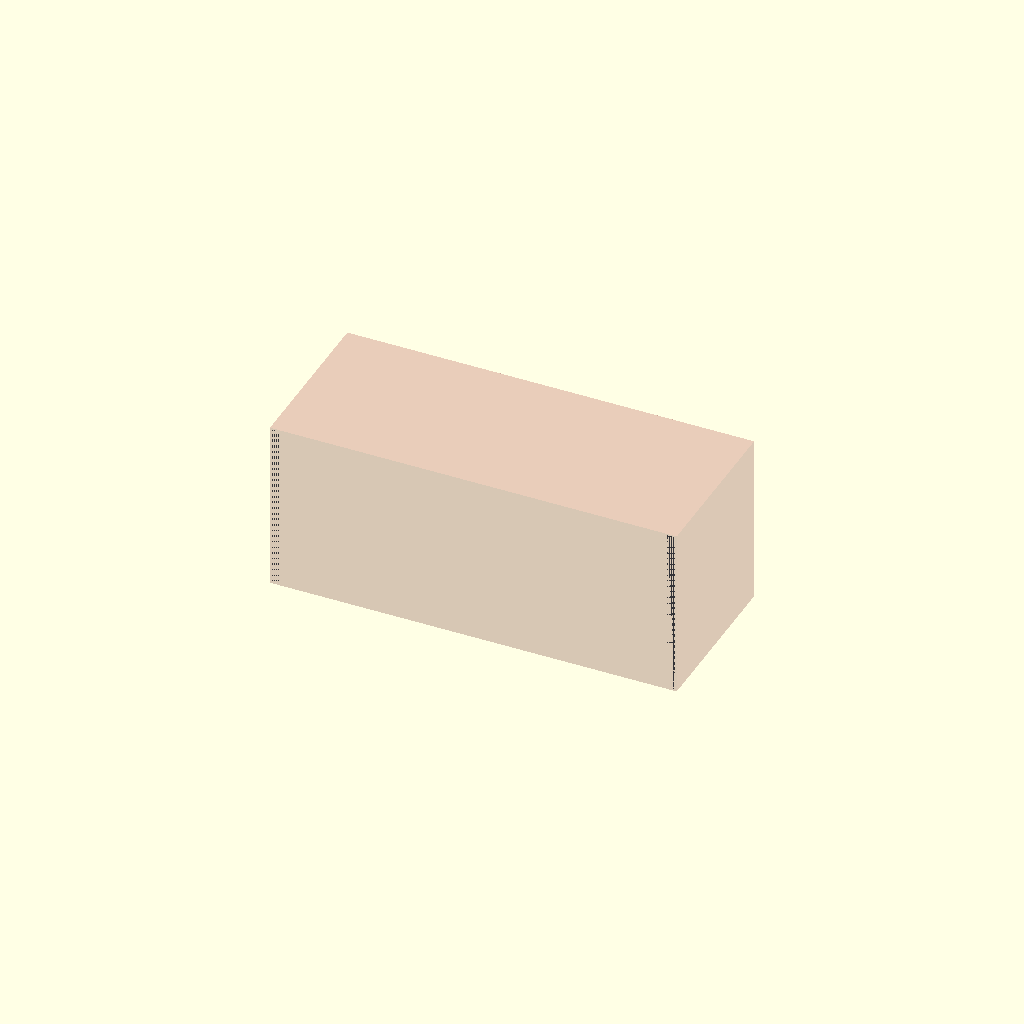
Cell 1: rendered with the file's own defaults.
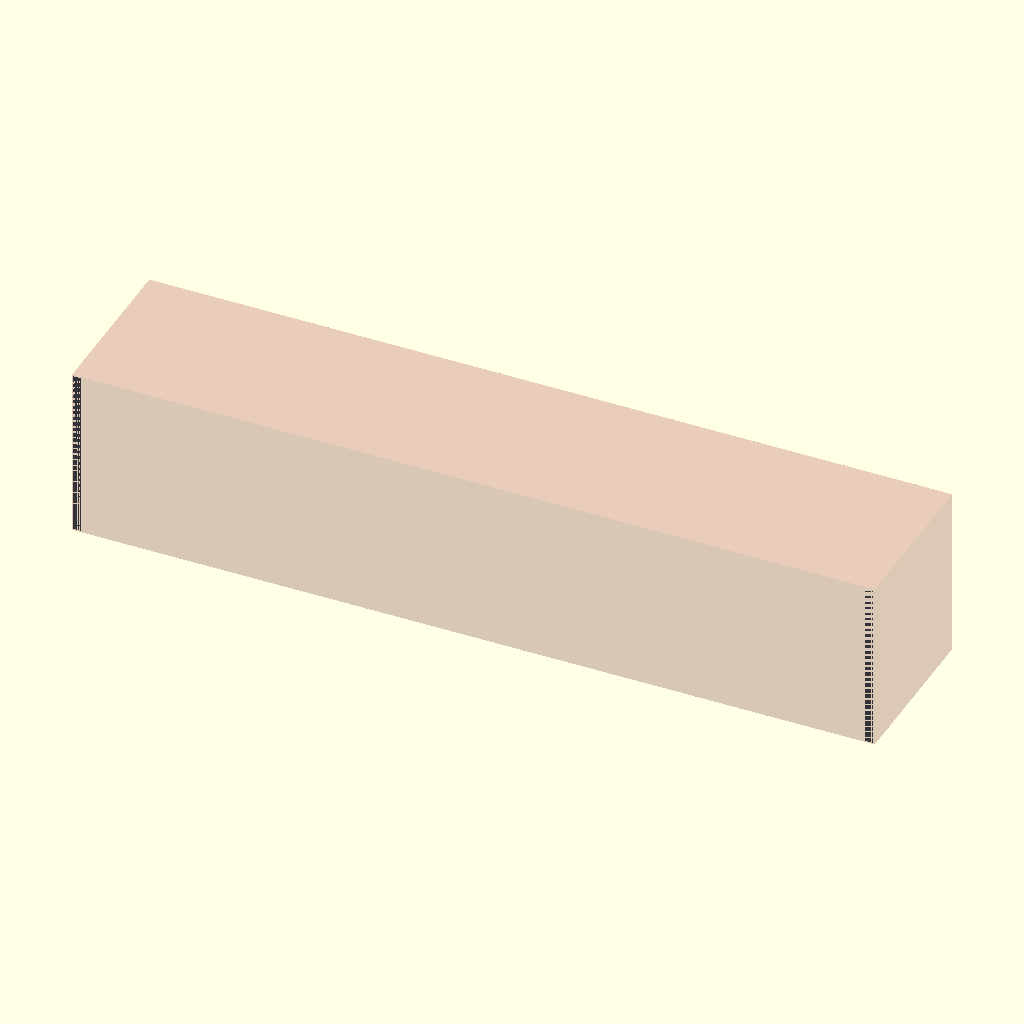
Cell 2 — box_l set to 11796, the other parameters unchanged.
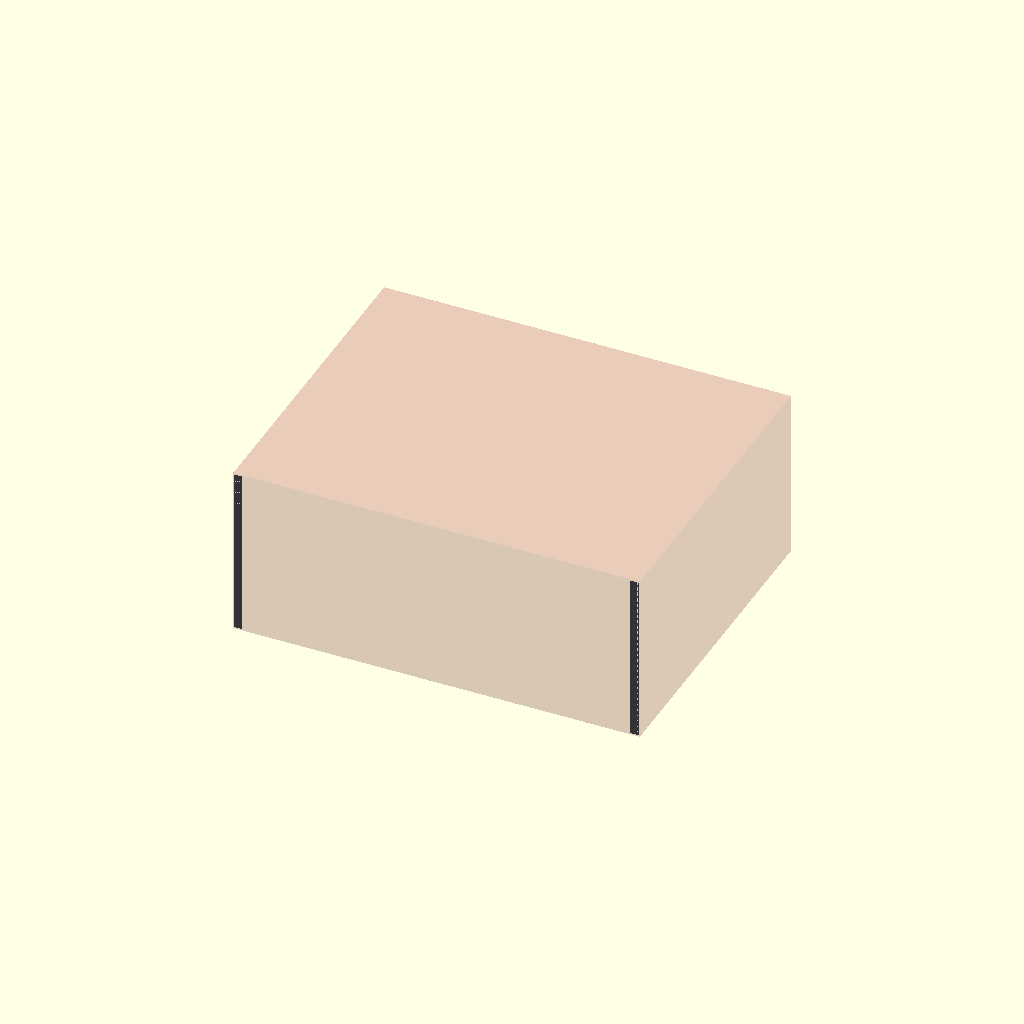
Cell 3 — box_w set to 4704, the other parameters unchanged.
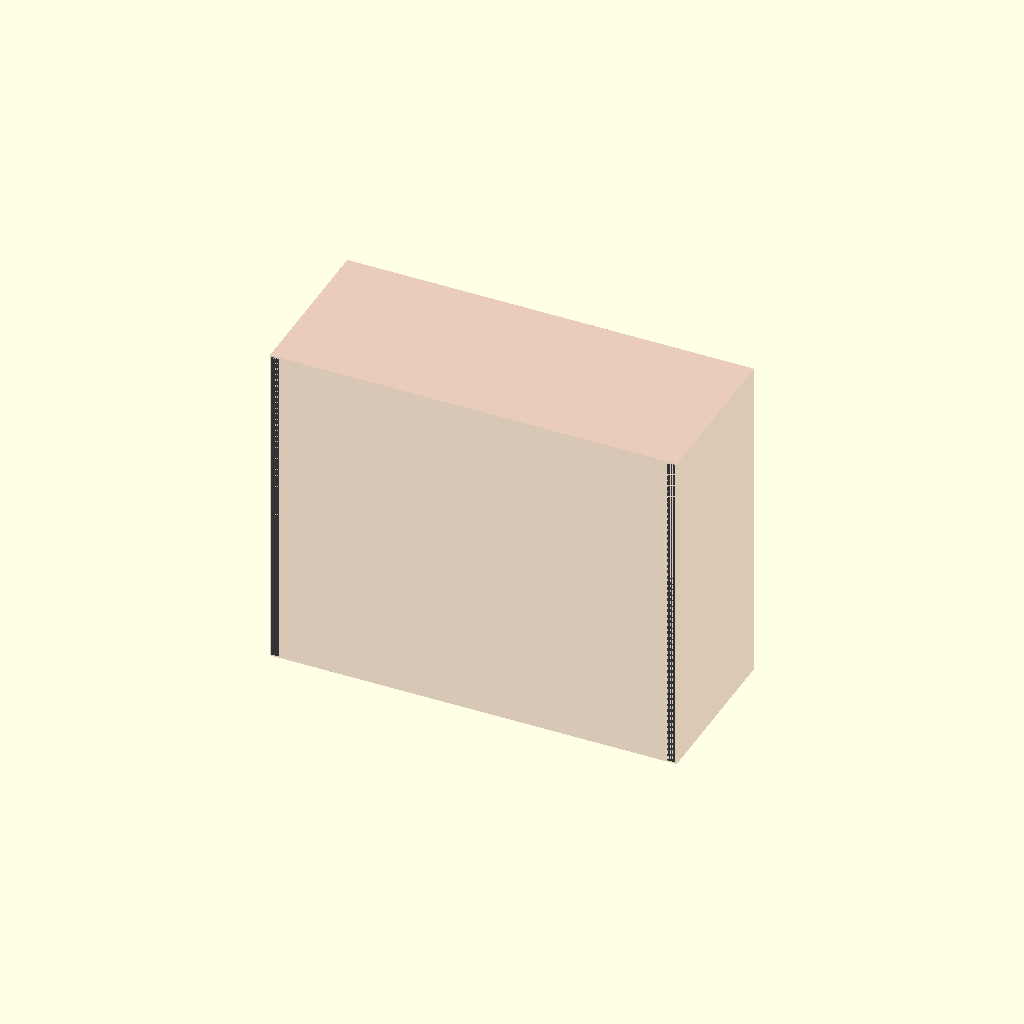
Cell 4: the same model with box_h = 4786.
All cells are drawn from one camera (rotation 55°, 0°, 25°, orthographic, colour scheme Cornfield), so only the parameter changes between them.
OpenSCAD source file cad_and_blender/openscad/wind/v2.0/wind_v2_container_stowage.scad:
// wind_v2_container_stowage.scad -- Wind v2.0 Package 4: 20 ft ISO Container Stowage Architecture
//
// Parametric 3D CAD model of the complete wind turbine stowed inside a standard 20 ft ISO shipping box:
// - ISO 20 ft container outer frame & corner castings (5.898 m L × 2.352 m W × 2.393 m H internal)
// - Package 1: Foundation outrigger beams & ground anchor racks
// - Package 2: 6x Modular tubular mast segments (5.0 m each) bundled in cradles
// - Package 3: Pre-assembled direct-drive nacelle tophead on transport skid
// - Package 4: 21x Sectional rotor blade segments in vertical slotted racks
// - Package 4: 50 kW Microgrid electrical converter cabinet & winch pack
//
// Units: millimeters (mm)
// Tracked under Issue #88 (Parent #82)

$fn = 32;

// -----------------------------------------------------------------------------
// Parameters (in mm)
// -----------------------------------------------------------------------------
box_l = 5898; // ISO internal length
box_w = 2352; // ISO internal width
box_h = 2393; // ISO internal height

// Display Mode: 0 = Transparent Container with Packed Equipment, 1 = Solid ISO Container
c_mode = 0;

// -----------------------------------------------------------------------------
// Sub-Modules
// -----------------------------------------------------------------------------

module iso_container_frame() {
    color([0.65, 0.22, 0.22, c_mode == 0 ? 0.25 : 1.0]) {
        difference() {
            cube([box_l + 160, box_w + 120, box_h + 160], center=true);
            cube([box_l, box_w, box_h], center=true);
            // Open side/top cutout for visibility in mode 0
            if (c_mode == 0) {
                translate([0, box_w/2, 0])
                cube([box_l - 200, box_w, box_h - 200], center=true);
            }
        }
    }
    // Heavy corner castings & structural corner posts
    color([0.35, 0.35, 0.38]) {
        for (x = [-box_l/2, box_l/2]) {
            for (y = [-box_w/2, box_w/2]) {
                translate([x, y, 0])
                cube([120, 120, box_h + 120], center=true);
            }
        }
    }
}

module stowed_mast_segments() {
    // 6x modular mast sections (Ø508 mm × 5 000 mm L) stacked in lower right cradle
    color([0.72, 0.74, 0.78]) {
        for (row = [0 : 1]) {
            for (col = [0 : 2]) {
                translate([-box_l/2 + 2600, -box_w/2 + 350 + col * 560, -box_h/2 + 350 + row * 540])
                rotate([0, 90, 0])
                difference() {
                    cylinder(d=508, h=5000, center=true);
                    cylinder(d=480, h=5004, center=true);
                }
            }
        }
    }
}

module stowed_nacelle_skid() {
    // Package 3 direct-drive nacelle tophead stowed in forward bay
    color([0.25, 0.4, 0.7]) {
        translate([box_l/2 - 1100, 0, -box_h/2 + 750]) {
            // Nacelle body
            scale([1.0, 0.7, 0.7])
            sphere(d=1450);
            // Transport skid frame
            translate([0, 0, -650])
            cube([1800, 1400, 140], center=true);
        }
    }
}

module stowed_blade_segments_rack() {
    // 21x sectional blade modules (1.71 m L) racked vertically in mid-bay upper tier
    color([0.92, 0.94, 0.96]) {
        for (i = [0 : 20]) {
            bay_x = -box_l/2 + 700 + (i % 7) * 450;
            bay_y = (i < 7) ? -box_w/2 + 400 : (i < 14 ? 0 : box_w/2 - 400);
            translate([bay_x, bay_y, box_h/2 - 950])
            rotate([0, 0, 90])
            cube([220, 750, 1714], center=true);
        }
    }
    // High-visibility anti-icing edge stripes
    color([0.95, 0.45, 0.1]) {
        for (i = [0 : 20]) {
            bay_x = -box_l/2 + 700 + (i % 7) * 450;
            bay_y = (i < 7) ? -box_w/2 + 400 : (i < 14 ? 0 : box_w/2 - 400);
            translate([bay_x - 100, bay_y, box_h/2 - 950])
            cube([20, 150, 1714], center=true);
        }
    }
}

module stowed_electrical_cabinet_and_winch() {
    // Microgrid converter cabinet & tilt-up winch pack
    color([0.2, 0.6, 0.3]) {
        // 50 kW Power Converter Cabinet
        translate([-box_l/2 + 650, box_w/2 - 550, -box_h/2 + 650])
        cube([1100, 800, 1300], center=true);

        // Tilt-up Winch & Snatch Block Skid
        translate([-box_l/2 + 650, -box_w/2 + 550, -box_h/2 + 450])
        cube([950, 800, 900], center=true);
    }
}

module stowed_foundation_outriggers() {
    // Package 1 ground anchors, leveling jacks, and trunnion brackets
    color([0.45, 0.45, 0.5]) {
        translate([0, 0, -box_h/2 + 80])
        cube([box_l - 400, box_w - 200, 120], center=true);
    }
}

// -----------------------------------------------------------------------------
// Assembly
// -----------------------------------------------------------------------------
module wind_v2_container_stowage_assembly() {
    iso_container_frame();
    stowed_foundation_outriggers();
    stowed_mast_segments();
    stowed_nacelle_skid();
    stowed_blade_segments_rack();
    stowed_electrical_cabinet_and_winch();
}

wind_v2_container_stowage_assembly();
Customizer parameters (derived from the source; name, type, default, range or options):
box_l: number, default 5898
box_w: number, default 2352
box_h: number, default 2393
c_mode: number, default 0
